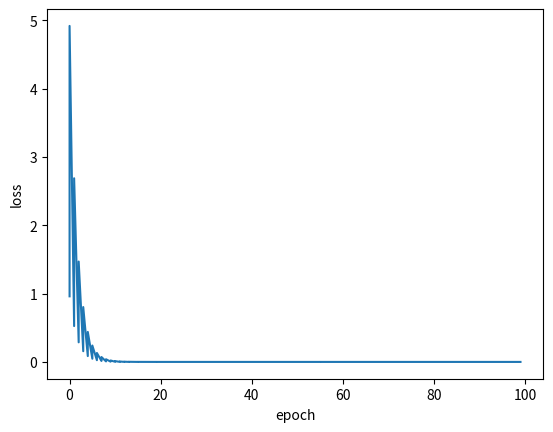

Source code (Python):
"""
随机梯度
"""
import matplotlib.pyplot as plot

x_data = [1.0, 2.0, 3.0]
y_data = [2.0, 4.0, 6.0]

w = 1.0
lr = 0.01


def forward(x):
    return x * w


# 损失函数
def loss(x, y):
    y_pred = forward(x)
    return (y_pred - y) ** 2


# 梯度
def gradient(x, y):
    return 2 * x * (x * w - y)


x_axis = []
y_axis = []
print("before training ", 4, forward(4))
for epoch in range(100):
    for k, v in zip(x_data, y_data):
        grad_val = gradient(k, v)
        # 更新权重
        w = w - lr * grad_val
        l = loss(k, v)
        x_axis.append(epoch)
        y_axis.append(l)
print("after training ", 4, forward(4))

plot.plot(x_axis, y_axis)
plot.xlabel("epoch")
plot.ylabel("loss")
plot.show()
